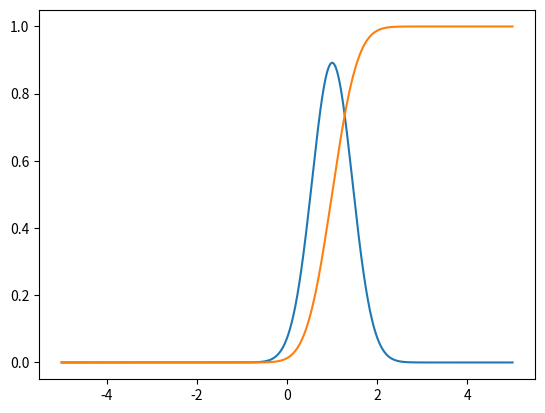
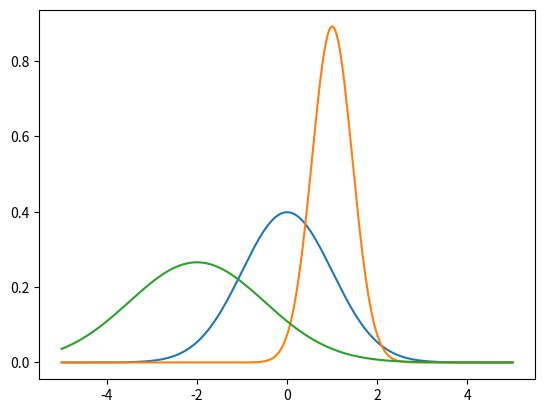
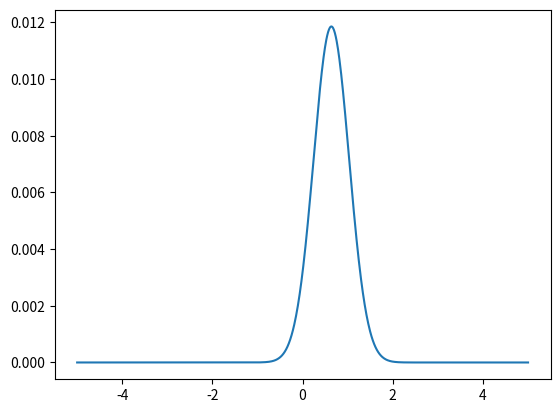
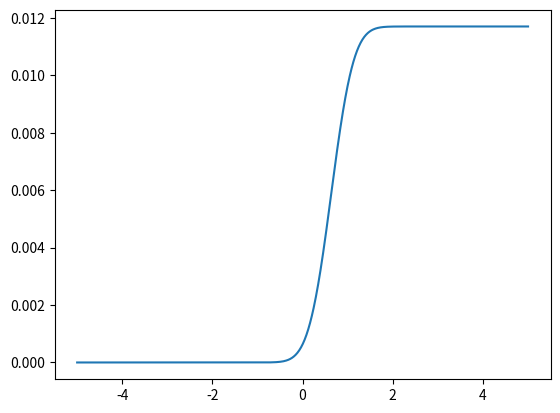

Reproduce these figures in Python, in order.
# --
# normal dist

import numpy as np
import matplotlib.pyplot as plt


# lambda function
f_normal = lambda x, mu, std : (1 / (std * np.sqrt(2 * np.pi))) * np.exp(-(1 / 2) * ((x - mu) / std)**2)

if __name__ == '__main__':
  """
  normal dist
  """

  # range
  N = 1000
  x = np.linspace(-5, 5, N)

  dx = x[1] - x[0]
  print(dx)

  # len
  print("N: ", N)

  # prob. density function
  p1 = f_normal(x, 0, 1)
  p2 = f_normal(x, 1, np.sqrt(0.2))
  p3 = f_normal(x, -2, 1.5)

  print("sum x: ", sum(x))
  e_p2 = sum(x * p2) * dx
  print("mu est: ", e_p2)

  # combined
  p = p1 * p2 * p3
  # p = p1 + p2 + p3

  # cumulative
  C = np.stack([np.concatenate((np.ones(i), np.zeros(N-i))) for i in range(1, N + 1)], axis=0)
  F_p2 = C @ p2 * dx
  F_p = C @ p * dx


  # plot
  plt.figure(), plt.plot(x, p2), plt.plot(x, F_p2), plt.show()
  plt.figure(), plt.plot(x, p1), plt.plot(x, p2), plt.plot(x, p3), plt.show()
  plt.figure(), plt.plot(x, p), plt.show()
  plt.figure(), plt.plot(x, F_p), plt.show()



  print("N: ", N)
  print("sum: ", np.sum(p))
